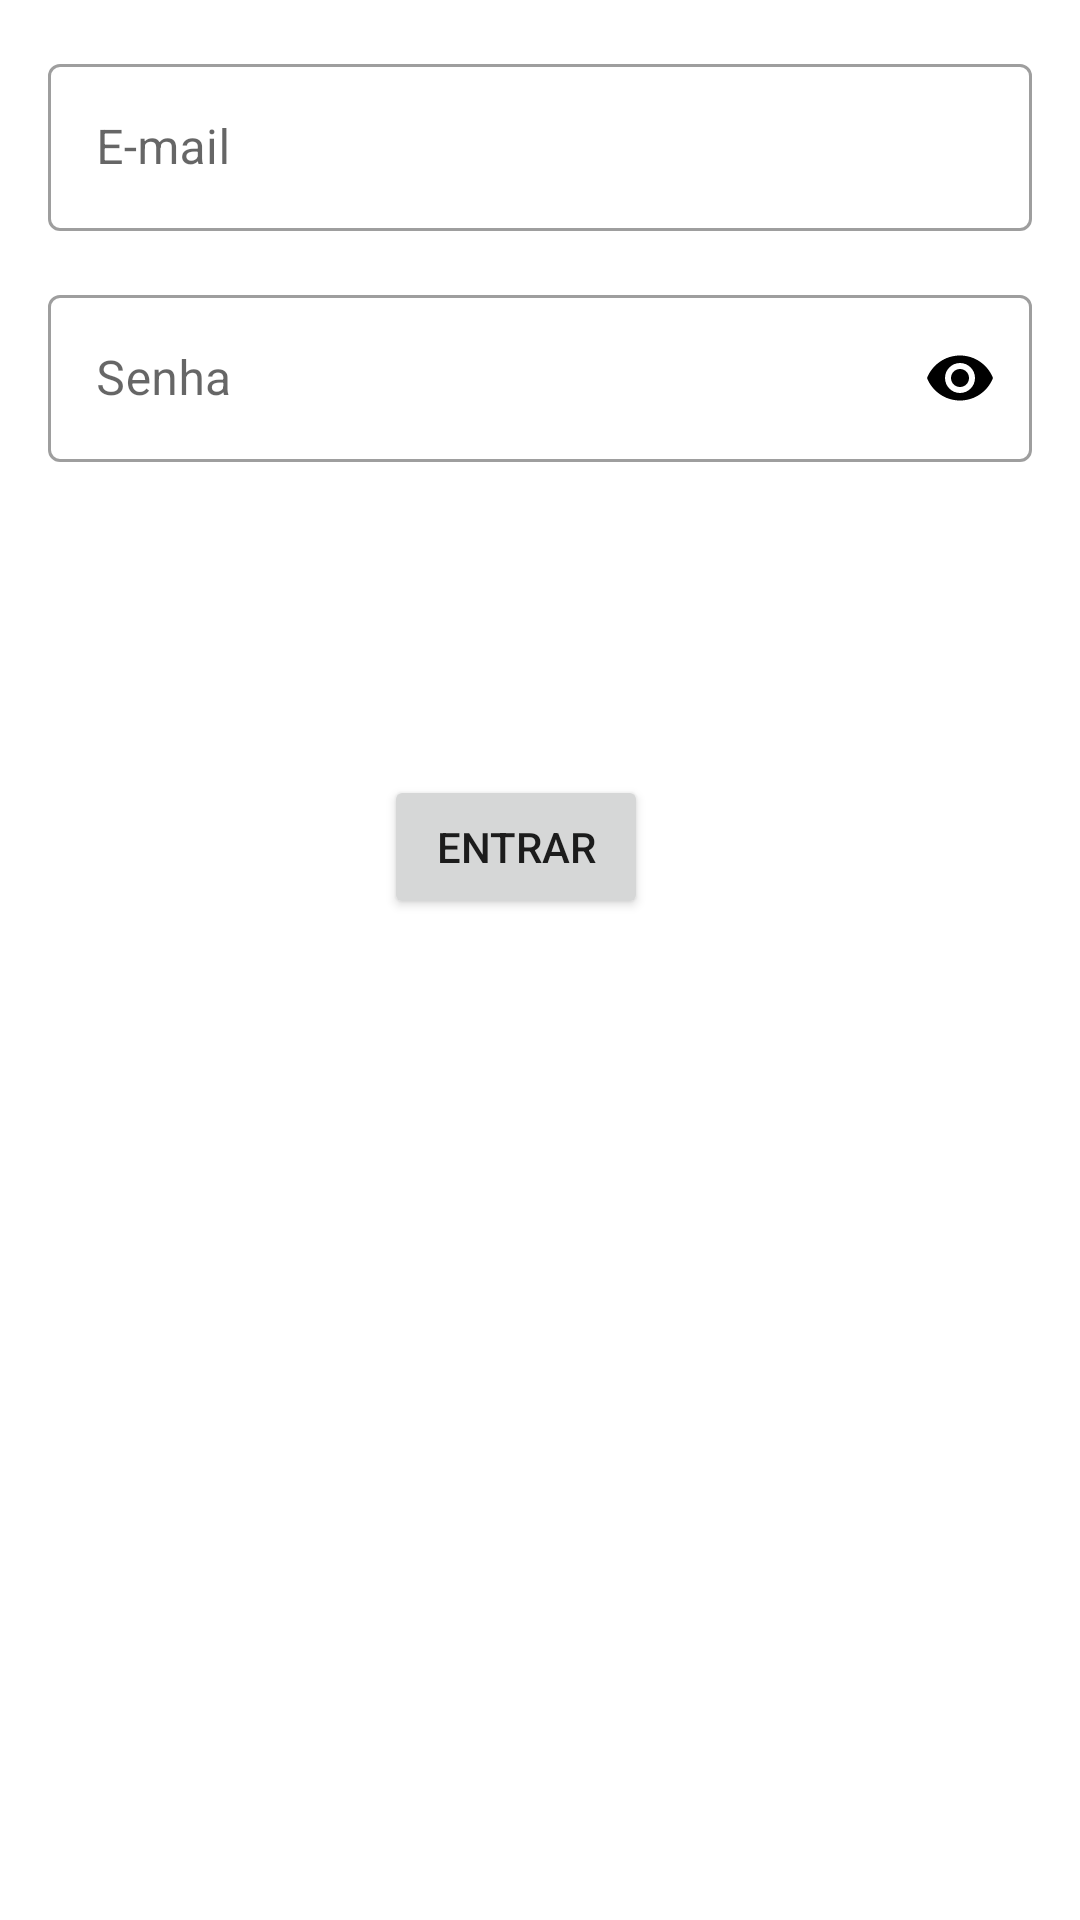

Here is an Android app screen rendered from its layout file. Give the layout XML and the strings, colors and styles it references.
<!-- AndroidManifest.xml: application theme Theme.MeuAPP -->
<!-- res/layout/fragment_socio.xml -->
<?xml version="1.0" encoding="utf-8"?>
<androidx.constraintlayout.widget.ConstraintLayout xmlns:android="http://schemas.android.com/apk/res/android"
    xmlns:tools="http://schemas.android.com/tools"
    android:layout_width="match_parent"
    android:layout_height="match_parent"
    xmlns:app="http://schemas.android.com/apk/res-auto"
    tools:context=".ExercicioSocio.SocioFragment">

    <com.google.android.material.textfield.TextInputLayout
        android:id="@+id/etEmail"
        android:layout_width="0dp"
        android:layout_height="wrap_content"
        android:layout_margin="16dp"
        android:hint="E-mail"
        app:layout_constraintTop_toTopOf="parent"
        app:layout_constraintStart_toStartOf="parent"
        app:layout_constraintEnd_toEndOf="parent"
        app:layout_constraintBottom_toTopOf="@id/etPassowrd"
        style="@style/Widget.MaterialComponents.TextInputLayout.OutlinedBox">

        <com.google.android.material.textfield.TextInputEditText
            android:layout_width="match_parent"
            android:layout_height="wrap_content"
            android:inputType="textEmailAddress"/>
    </com.google.android.material.textfield.TextInputLayout>

    <com.google.android.material.textfield.TextInputLayout
        android:id="@+id/etPassowrd"
        android:layout_width="0dp"
        android:layout_height="wrap_content"
        android:layout_margin="16dp"
        android:hint="Senha"
        app:passwordToggleEnabled="true"
        app:passwordToggleTint="@color/black"
        app:layout_constraintStart_toStartOf="parent"
        app:layout_constraintEnd_toEndOf="parent"
        app:layout_constraintTop_toBottomOf="@id/etEmail"

        style="@style/Widget.MaterialComponents.TextInputLayout.OutlinedBox">

        <com.google.android.material.textfield.TextInputEditText
            android:layout_width="match_parent"
            android:layout_height="wrap_content"
            android:inputType="textPassword"
           />
    </com.google.android.material.textfield.TextInputLayout>

    <Button
        android:id="@+id/btOpen"
        android:layout_width="wrap_content"
        android:layout_height="wrap_content"
        android:text="Entrar"
        app:layout_constraintBottom_toBottomOf="parent"
        app:layout_constraintEnd_toEndOf="parent"
        app:layout_constraintHorizontal_bias="0.47"
        app:layout_constraintStart_toStartOf="parent"
        app:layout_constraintTop_toBottomOf="@id/etPassowrd"
        app:layout_constraintVertical_bias="0.238" />

</androidx.constraintlayout.widget.ConstraintLayout>
<!-- resources referenced by this layout -->
<resources>
  <style name="Theme.MeuAPP" parent="Theme.MaterialComponents.DayNight.NoActionBar">
          
          <item name="colorPrimary">@color/purple_500</item>
          <item name="colorPrimaryVariant">@color/purple_700</item>
          <item name="colorOnPrimary">@color/white</item>
          
          <item name="colorSecondary">@color/teal_200</item>
          <item name="colorSecondaryVariant">@color/teal_700</item>
          <item name="colorOnSecondary">@color/black</item>
          
          <item name="android:statusBarColor" tools:targetApi="l">?attr/colorPrimaryVariant</item>
          
      </style>
  <!-- not gathered from this repository: default colours our renderer supplied (Android Studio template values) -->
  <color name="purple_500">#FF6200EE</color>
  <color name="purple_700">#FF3700B3</color>
  <color name="teal_200">#FF03DAC5</color>
  <color name="teal_700">#FF018786</color>
  <color name="black">#FF000000</color>
  <color name="white">#FFFFFFFF</color>
</resources>
